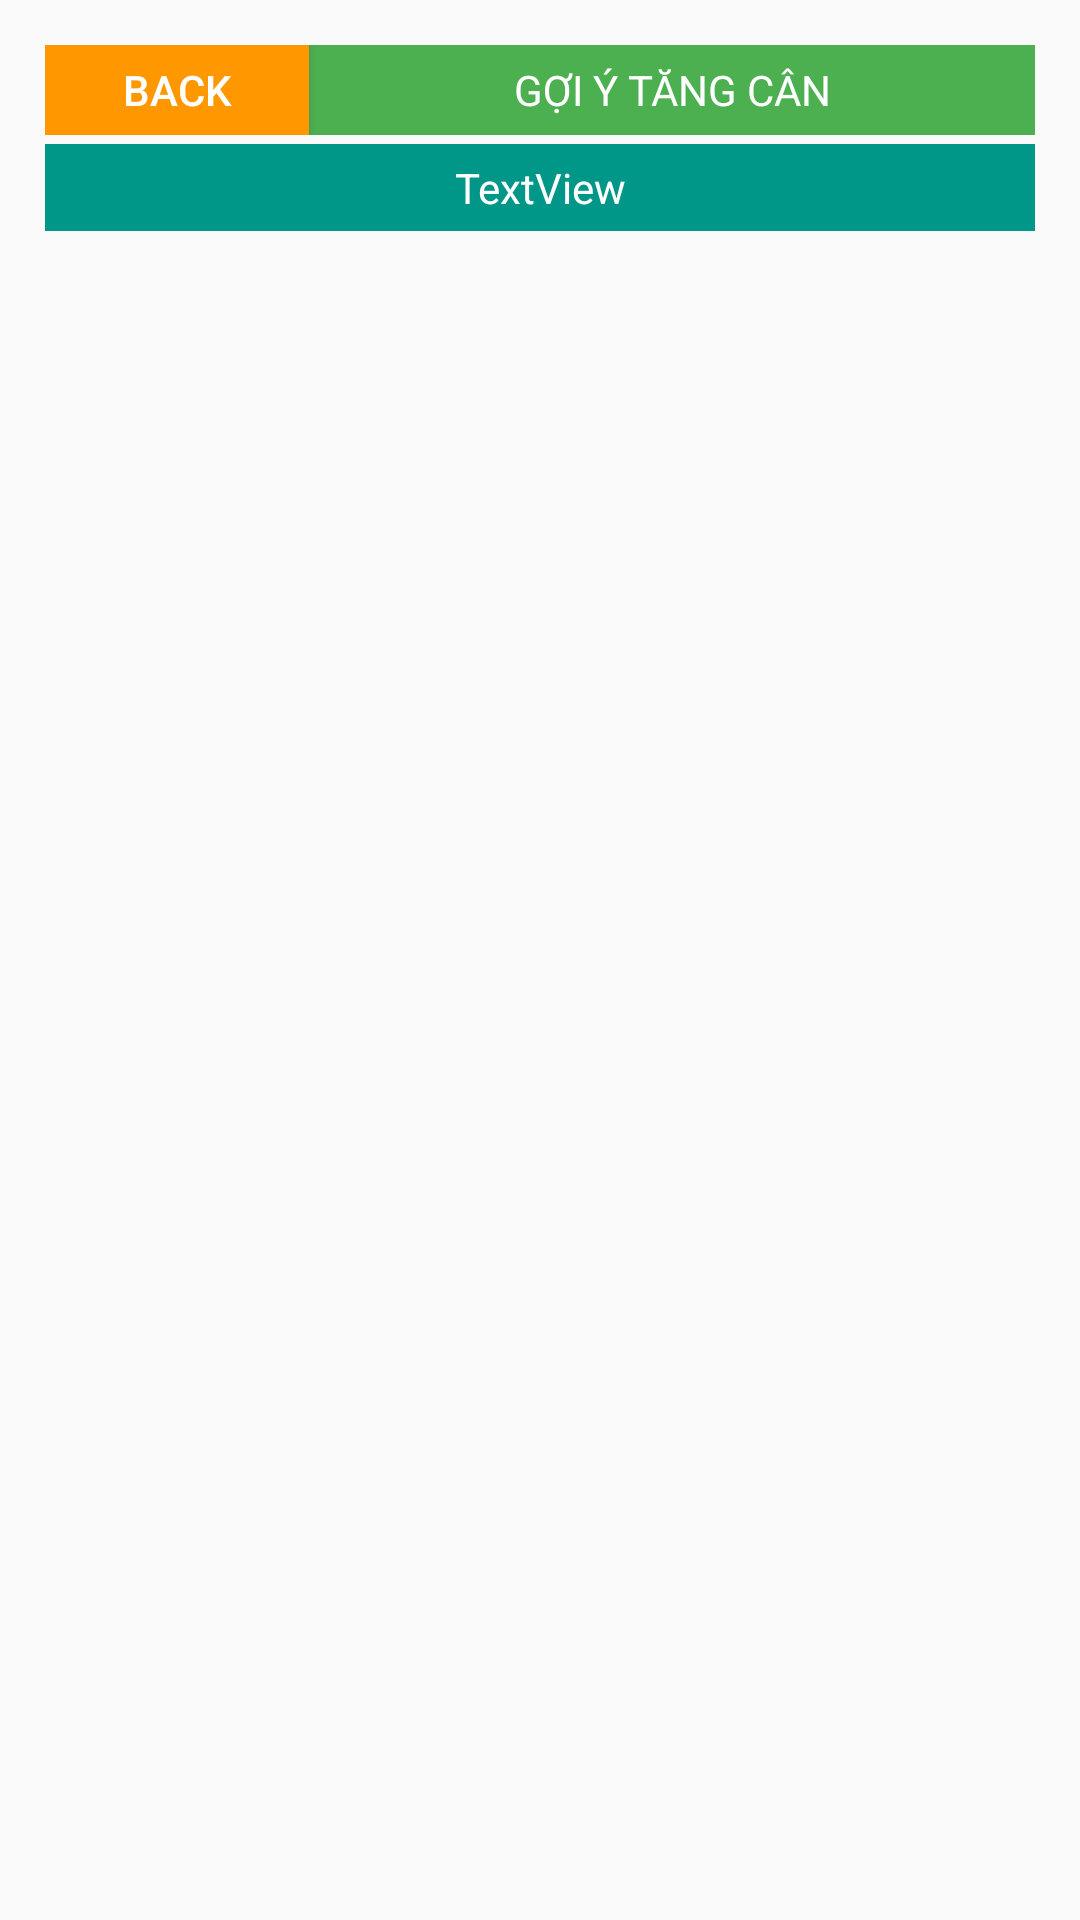

Produce the Android XML layout that renders to this screen, including the resource entries it uses.
<!-- AndroidManifest.xml: application theme AppTheme -->
<!-- res/layout/activity_goi_y_giam.xml -->
<?xml version="1.0" encoding="utf-8"?>

<LinearLayout xmlns:android="http://schemas.android.com/apk/res/android"
    xmlns:app="http://schemas.android.com/apk/res-auto"
    xmlns:tools="http://schemas.android.com/tools"
    android:layout_width="match_parent"
    android:layout_height="match_parent"
    android:orientation="vertical"
    android:padding="15dp"
    tools:context=".GoiYGiam">

    <LinearLayout
        android:layout_width="match_parent"
        android:layout_height="30dp"
        android:orientation="horizontal"
        android:scrollbarSize="4dp">

        <Button
            android:id="@+id/btnBack"
            android:layout_width="wrap_content"
            android:layout_height="match_parent"
            android:background="#FF9800"
            android:text="Back"
            android:textColor="#FFFFFF"
            android:textSize="14dp" />

        <TextView
            android:id="@+id/tvThongTinDinhDuong"
            android:layout_width="match_parent"
            android:layout_height="match_parent"
            android:background="#4CAF50"
            android:gravity="center"
            android:text="GỢI Ý TĂNG CÂN"
            android:textColor="#FFFFFF"
            android:textSize="14dp" />
    </LinearLayout>

    <LinearLayout
        android:layout_width="match_parent"
        android:layout_height="match_parent"
        android:orientation="vertical">

        <TextView
            android:id="@+id/tvGoiYGiam"
            android:layout_width="match_parent"
            android:layout_height="wrap_content"
            android:layout_marginTop="3dp"
            android:background="#009688"
            android:gravity="center"
            android:padding="5dp"
            android:text="TextView"
            android:textColor="#FFFFFF" />

        <ImageView
            android:id="@+id/imageView"
            android:layout_width="match_parent"
            android:layout_height="wrap_content"
            android:layout_marginTop="3dp"
            android:scaleType="fitXY"
            app:srcCompat="@drawable/inhuong" />
    </LinearLayout>
</LinearLayout>
<!-- resources referenced by this layout -->
<resources>
  <style name="AppTheme" parent="Theme.AppCompat.Light.DarkActionBar">
          
          <item name="colorPrimary">@color/colorPrimary</item>
          <item name="colorPrimaryDark">@color/colorPrimaryDark</item>
          <item name="colorAccent">@color/colorAccent</item>
      </style>
  <color name="colorPrimary">#6200EE</color>
  <color name="colorPrimaryDark">#3700B3</color>
  <color name="colorAccent">#03DAC5</color>
</resources>
